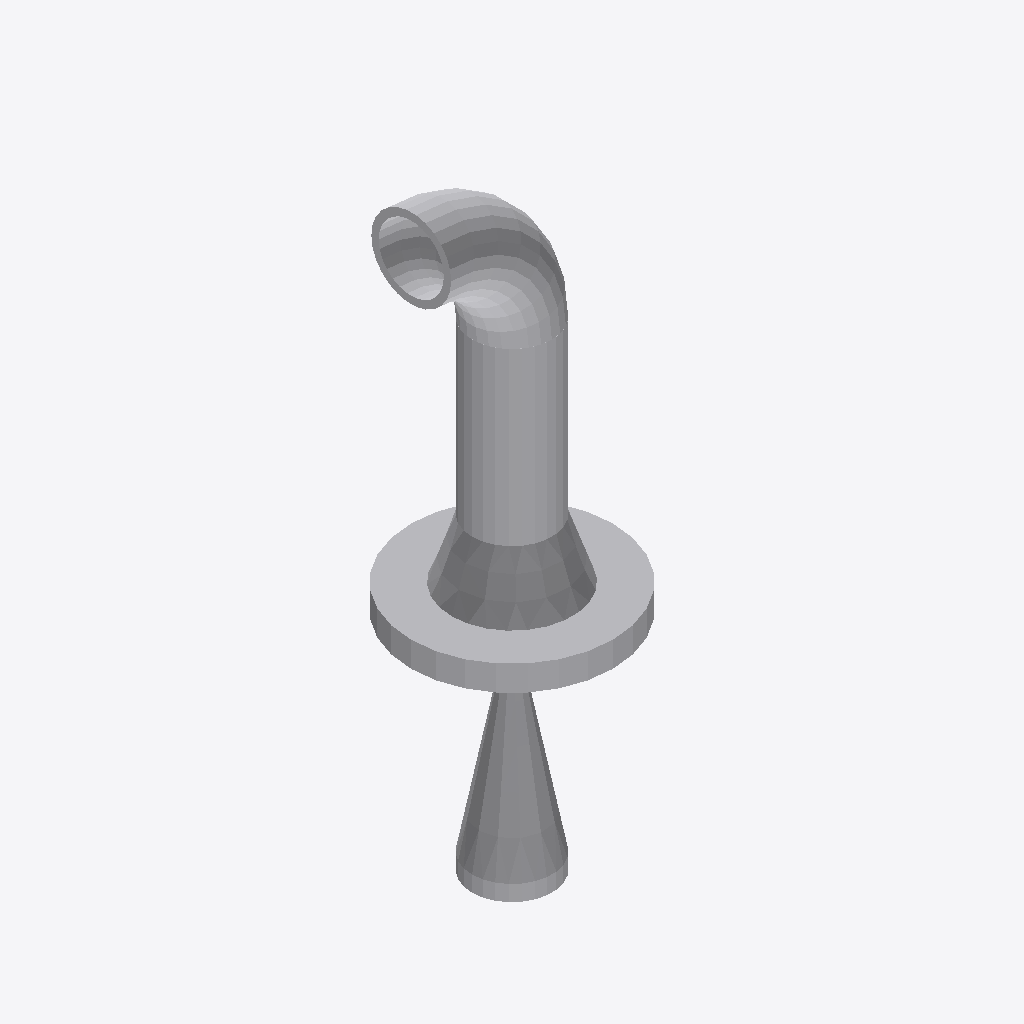
Isometric view of an IFC building model (IFC-SPF (STEP), schema IFC2X3, length unit millimetre), seen from the south-west, elements coloured by IFC class: 5 other elements (light grey).
Extent 0.152 m × 0.152 m × 0.468 m (x, y, z). Elements (5): 2 IfcFlowController, 2 IfcFlowSegment, 1 IfcFlowFitting.

HEADER;
FILE_DESCRIPTION(('ViewDefinition [CoordinationView]'),'2;1');
FILE_NAME('/home/giovanni/IdeaProjects/ifc/ifc-out/sk/05ML1200012202AV.ifc','2020-10-20T19:17:45',(''),('Antea S.r.l.'),'IFC.JAVA 0.1.0','Antea IFC Export 0.1.0','');
FILE_SCHEMA(('IFC2X3'));
ENDSEC;
DATA;
#15=IFCPROJECT('1wLwFr7Sn6j9fhi50UomRp',#6,'05-ML-120-0-012-2"-02A-V',$,$,$,$,(#9),#14);
#16=IFCSITE('36WJtnI9H9kgP4gkceYcPI',#6,$,$,$,$,$,$,.COMPLEX.,$,$,$,$,$);
#69=IFCFLOWCONTROLLER('3wyyhyDvH9bBV5BV4kfhss',#6,'Nozzle','{?  "CATEGORY" : "TUBFLANGE",?  "ADESCR" : "FL5292971",?  "NCOR_ALLOW" : 3,?  "NDIAMETRO" : 60.33,?  "ITIPO_TENUTA" : "0-TFG_NONE",?  "ASCHEDULE" : "80",?  "ACLASS" : "150",?  "ITIPO_STD" : "0-ANSI",?',$,#51,#68,$);
#81=IFCFLOWFITTING('206QVS9OLD3uvIYZFs871E',#6,'Curve','{?  "CATEGORY" : "TUBCURVE",?  "ADESCR" : "CU5292973",?  "NANGOLO" : 90,?  "NCOR_ALLOW" : 3,?  "NDIAMETRO" : 60.33,?  "ASCHEDULE" : "80",?  "ITIPO_STD" : "0-ANSI",?  "ITIPO_FAMSPEC" : "",?  "AGRUPPO_S',$,#73,#80,$);
#48=IFCFLOWSEGMENT('1MaiBNJoT6zg5OaSYzlKP_',#6,'Shell','{?  "CATEGORY" : "TUBTUBI",?  "ADESCR" : "TB5292972",?  "NCOR_ALLOW" : 3,?  "NDIAMETRO" : 60.33,?  "ASCHEDULE" : "80",?  "ITIPO_STD" : "0-ANSI",?  "ITIPO_FAMSPEC" : "",?  "AGRUPPO_SCH" : "02A",?  "NSP',$,#40,#47,$);
#108=IFCFLOWCONTROLLER('0$BHwtARvBVehc5BQWTBLG',#6,'Valve','{?  "CATEGORY" : "TUBVALVOLE",?  "ADESCR" : "VL5292970",?  "IACCESSO" : "0-Sconoscuito",?  "NDIAMETRO" : 60.33,?  "ITIPO_VALVOLA" : "1-VALVE_STD",?  "ITIPO_COLL" : "0-COLL_FLANGIATO",?  "IOVOLANTINO" ',$,#84,#107,$);
#37=IFCFLOWSEGMENT('27ZJnm7OPA$fQx_g2Dasx$',#6,'Shell','{?  "CATEGORY" : "TUBTUBI",?  "ADESCR" : "Derivazione",?  "NCOR_ALLOW" : 3,?  "NDIAMETRO" : 60.33,?  "ASCHEDULE" : "80",?  "ITIPO_STD" : "0-ANSI",?  "ITIPO_FAMSPEC" : "",?  "AGRUPPO_SCH" : "02A",?  "N',$,#25,#36,$);
ENDSEC;
